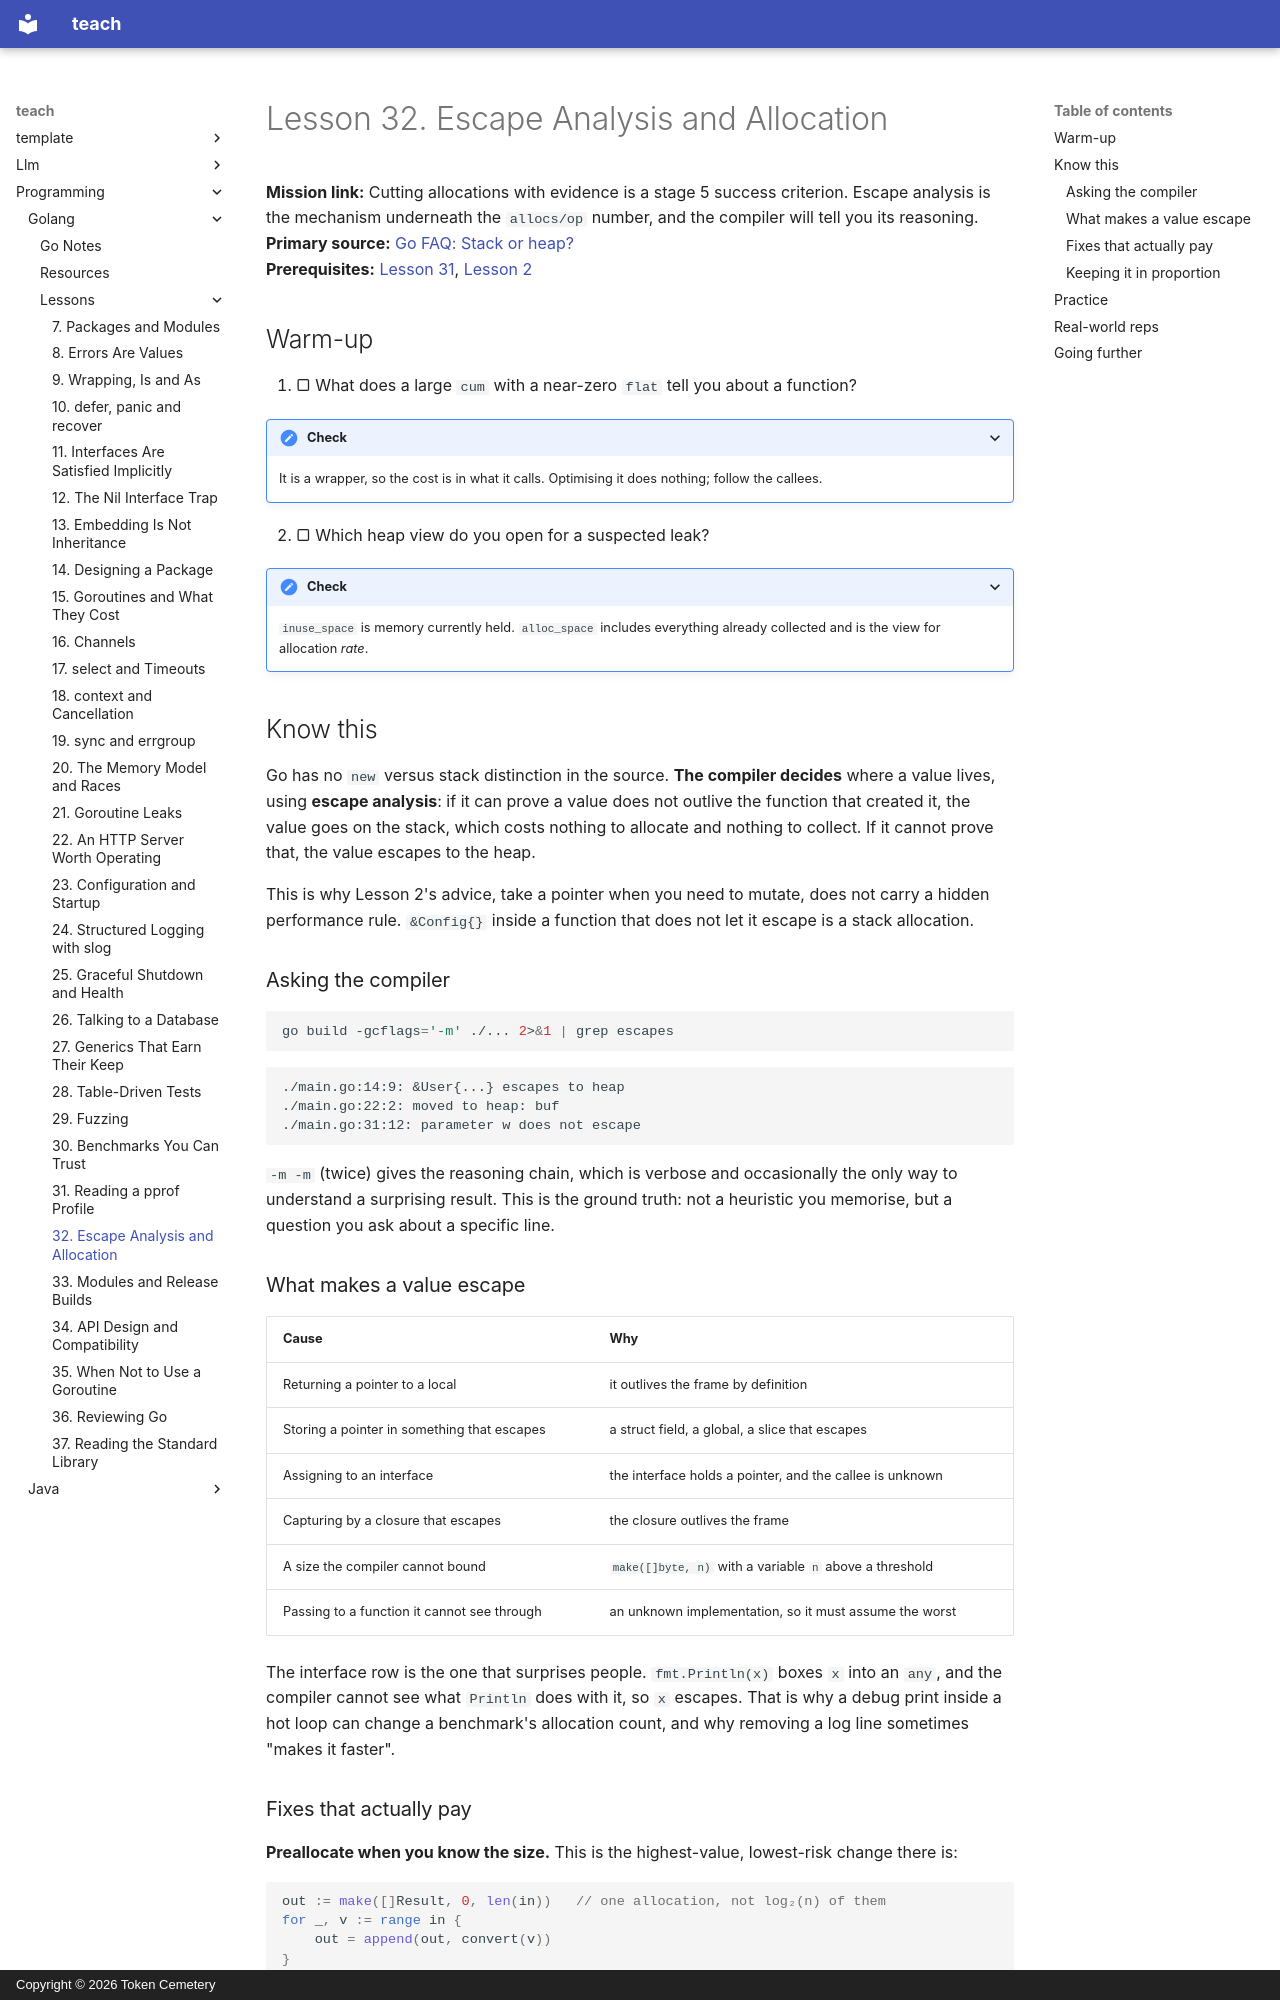

repository: TokenCemetery/teach · page: programming/golang/lessons/0032-escape-analysis-and-allocation/index.html · generator: mkdocs · copyright: Copyright © 2026 Token Cemetery

---
title: 32. Escape Analysis and Allocation
description: Why a value lands on the heap, how to ask the compiler, and which fixes actually pay
type: lesson
---

# Lesson 32. Escape Analysis and Allocation

**Mission link:** Cutting allocations with evidence is a stage 5 success criterion. Escape analysis is the mechanism underneath the `allocs/op` number, and the compiler will tell you its reasoning.
**Primary source:** [Go FAQ: Stack or heap?](https://go.dev/doc/faq#stack_or_heap)
**Prerequisites:** [Lesson 31](0031-reading-a-pprof-profile.md), [Lesson 2](0002-value-semantics-and-pointers.md)

## Warm-up

1. ▢ What does a large `cum` with a near-zero `flat` tell you about a function?

<details markdown="1"><summary>Check</summary>

It is a wrapper, so the cost is in what it calls. Optimising it does nothing; follow the callees.

</details>

2. ▢ Which heap view do you open for a suspected leak?

<details markdown="1"><summary>Check</summary>

`inuse_space` is memory currently held. `alloc_space` includes everything already collected and is the view for allocation *rate*.

</details>

## Know this

Go has no `new` versus stack distinction in the source. **The compiler decides** where a value lives, using **escape analysis**: if it can prove a value does not outlive the function that created it, the value goes on the stack, which costs nothing to allocate and nothing to collect. If it cannot prove that, the value escapes to the heap.

This is why Lesson 2's advice, take a pointer when you need to mutate, does not carry a hidden performance rule. `&Config{}` inside a function that does not let it escape is a stack allocation.

### Asking the compiler

```bash
go build -gcflags='-m' ./... 2>&1 | grep escapes
```

```text
./main.go:14:9: &User{...} escapes to heap
./main.go:22:2: moved to heap: buf
./main.go:31:12: parameter w does not escape
```

`-m -m` (twice) gives the reasoning chain, which is verbose and occasionally the only way to understand a surprising result. This is the ground truth: not a heuristic you memorise, but a question you ask about a specific line.

### What makes a value escape

| Cause | Why |
|---|---|
| Returning a pointer to a local | it outlives the frame by definition |
| Storing a pointer in something that escapes | a struct field, a global, a slice that escapes |
| Assigning to an interface | the interface holds a pointer, and the callee is unknown |
| Capturing by a closure that escapes | the closure outlives the frame |
| A size the compiler cannot bound | `make([]byte, n)` with a variable `n` above a threshold |
| Passing to a function it cannot see through | an unknown implementation, so it must assume the worst |

The interface row is the one that surprises people. `fmt.Println(x)` boxes `x` into an `any`, and the compiler cannot see what `Println` does with it, so `x` escapes. That is why a debug print inside a hot loop can change a benchmark's allocation count, and why removing a log line sometimes "makes it faster".
